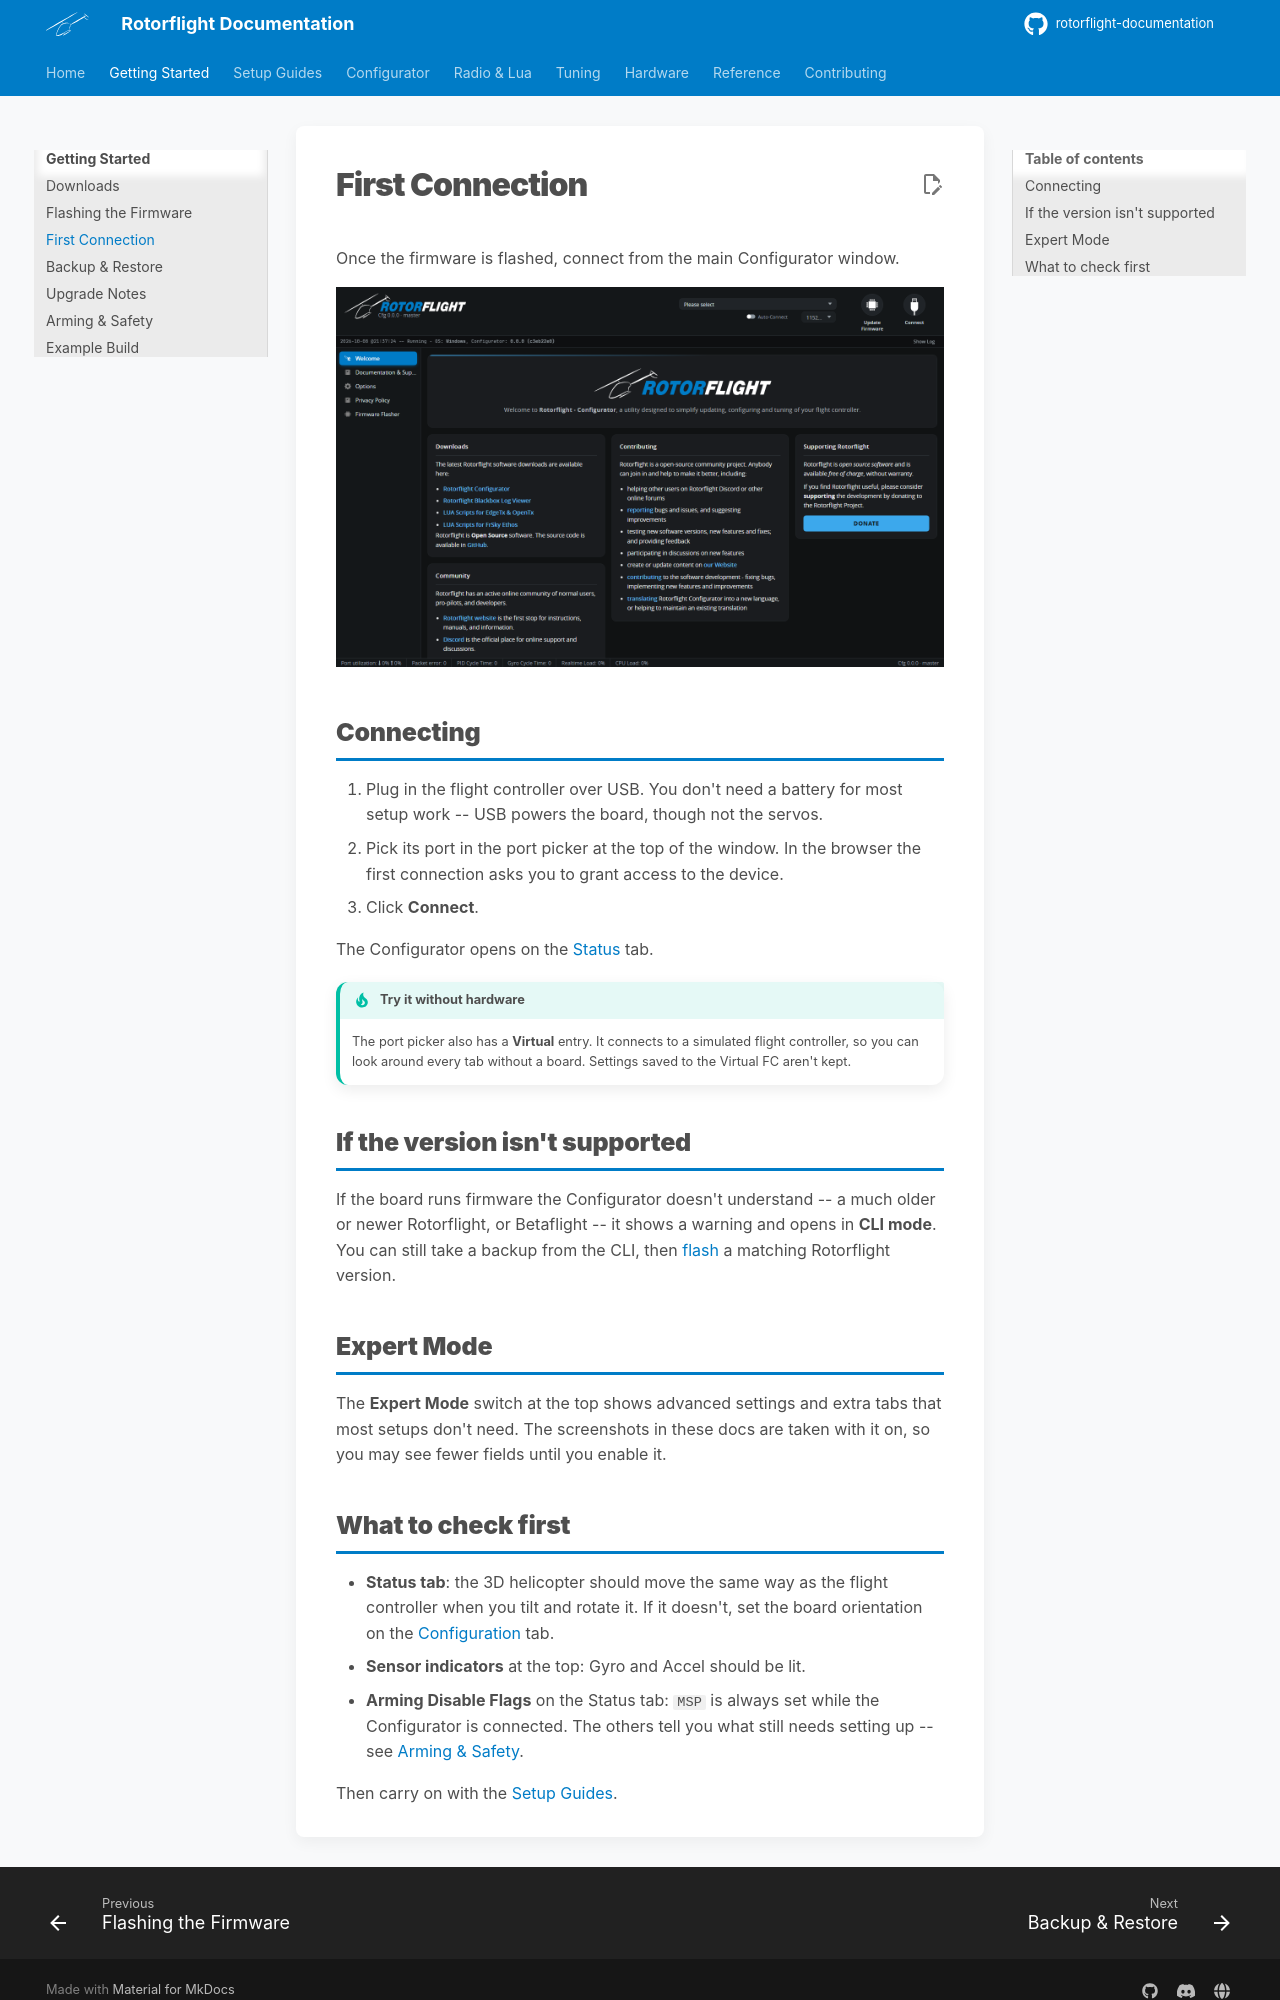

repository: rotorflight/rotorflight-documentation · page: getting-started/first-connection/index.html · generator: mkdocs

# First Connection

Once the firmware is flashed, connect from the main Configurator window.

![Configurator welcome screen, with the port picker and Connect button at the top right](../assets/images/configurator/welcome.png)

## Connecting

1. Plug in the flight controller over USB. You don't need a battery for
   most setup work -- USB powers the board, though not the servos.
2. Pick its port in the port picker at the top of the window. In the browser
   the first connection asks you to grant access to the device.
3. Click **Connect**.

The Configurator opens on the [Status](../configurator/tabs/status.md) tab.

!!! tip "Try it without hardware"
    The port picker also has a **Virtual** entry. It connects to a simulated
    flight controller, so you can look around every tab without a board.
    Settings saved to the Virtual FC aren't kept.

## If the version isn't supported

If the board runs firmware the Configurator doesn't understand -- a much
older or newer Rotorflight, or Betaflight -- it shows a warning and opens in
**CLI mode**. You can still take a backup from the CLI, then
[flash](flashing-the-firmware.md) a matching Rotorflight version.

## Expert Mode

The **Expert Mode** switch at the top shows advanced settings and extra tabs
that most setups don't need. The screenshots in these docs are taken with it
on, so you may see fewer fields until you enable it.
